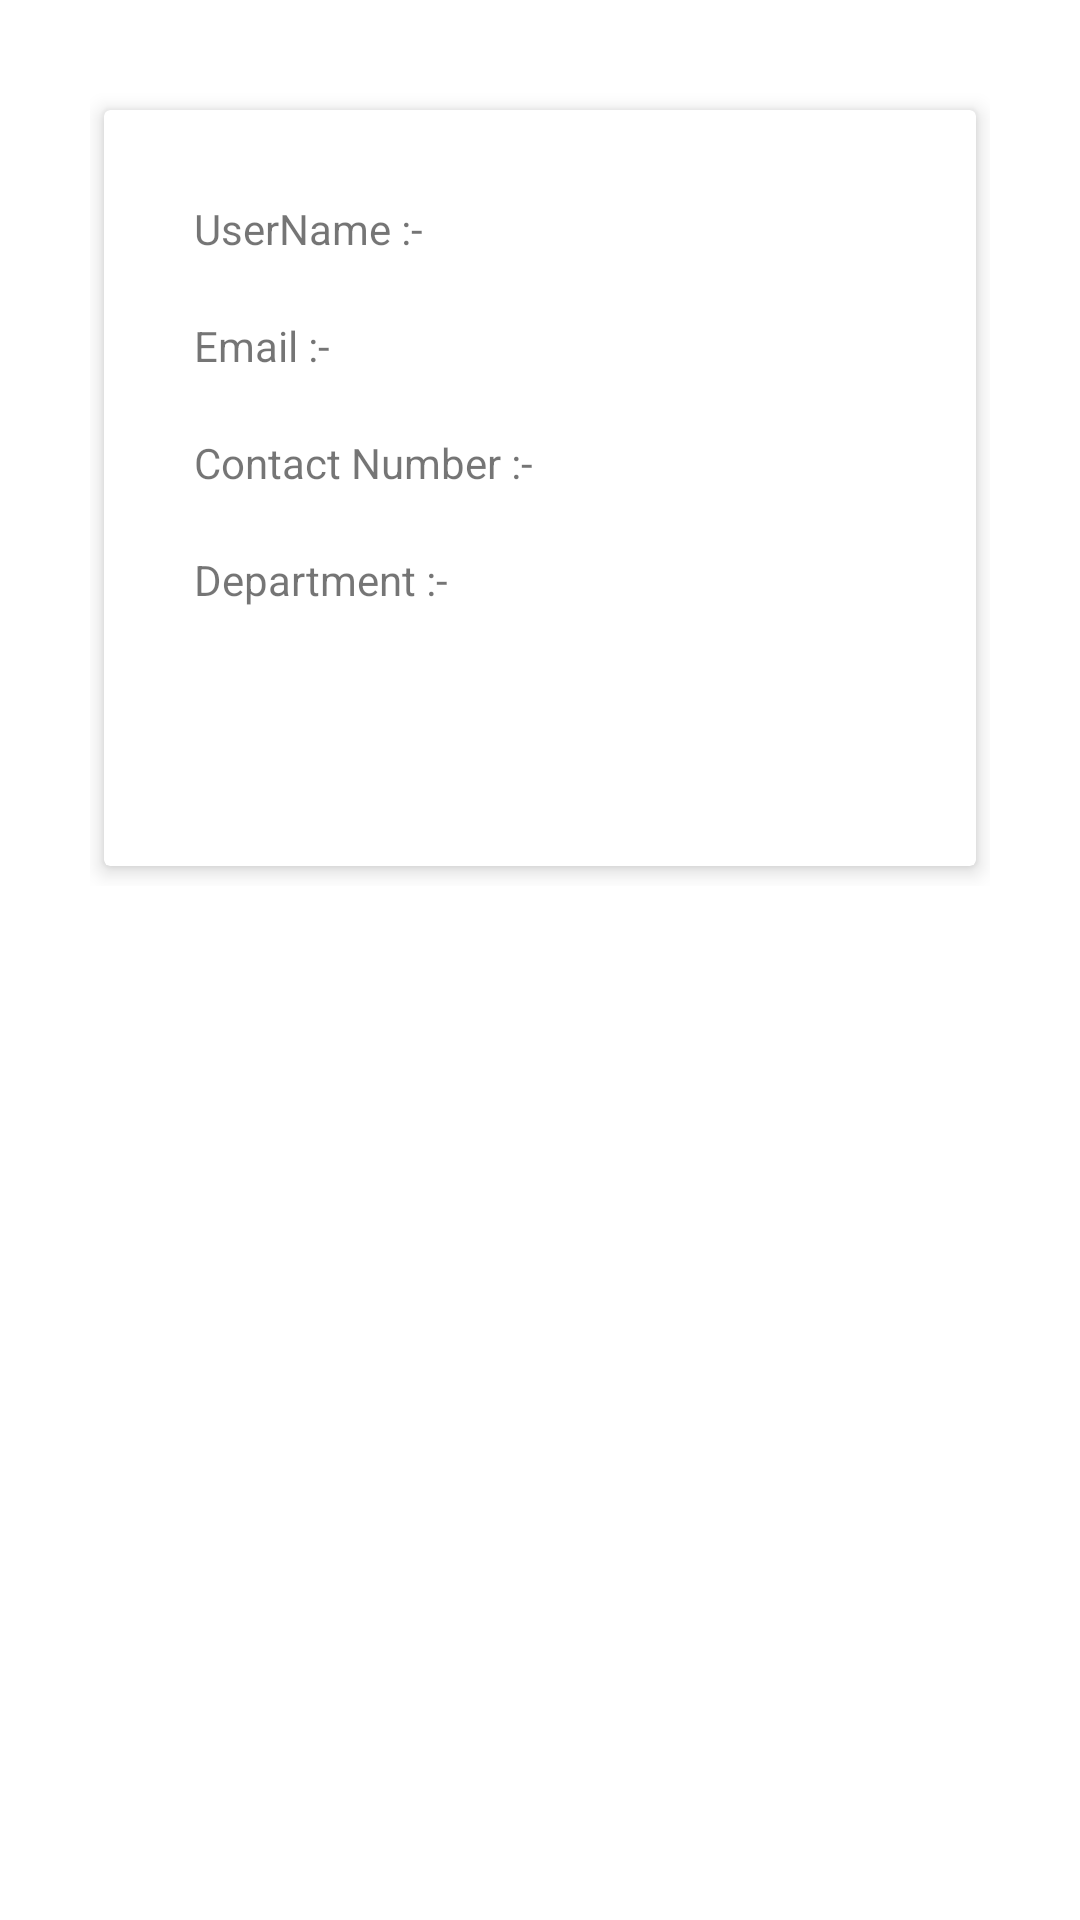

Reconstruct the res/layout file that produces this screen, plus the resources it refers to.
<!-- AndroidManifest.xml: application theme Theme.SecureFileAccess -->
<!-- res/layout/list_user.xml -->
<?xml version="1.0" encoding="utf-8"?>
<RelativeLayout xmlns:android="http://schemas.android.com/apk/res/android"
    xmlns:app="http://schemas.android.com/apk/res-auto"
    android:id="@+id/llMainUserActivity"
    android:layout_width="match_parent"
    android:layout_height="wrap_content">

    <LinearLayout
        android:layout_width="match_parent"
        android:layout_height="wrap_content"
        android:layout_below="@+id/toolbar"
        android:layout_margin="@dimen/main_layout_padding"
        android:orientation="vertical">

        <androidx.cardview.widget.CardView
            android:id="@+id/cardView"
            style="@style/CardView"
            android:layout_width="match_parent"
            android:layout_height="wrap_content"
            app:cardElevation="4dp"
            app:cardUseCompatPadding="true"
            app:contentPadding="@dimen/layoutContentPadding">

            <LinearLayout
                android:layout_width="match_parent"
                android:layout_height="wrap_content"
                android:orientation="vertical"
                android:padding="@dimen/layoutContentPadding">

                <TextView
                    android:id="@+id/tvUserName"
                    android:layout_width="match_parent"
                    android:layout_height="wrap_content"
                    android:padding="@dimen/layoutContentPadding"
                    android:text="UserName :- " />

                <TextView
                    android:id="@+id/tvEmail"
                    android:layout_width="match_parent"
                    android:layout_height="wrap_content"
                    android:padding="@dimen/layoutContentPadding"
                    android:text="Email :- " />

                <TextView
                    android:id="@+id/tvContact"
                    android:layout_width="match_parent"
                    android:layout_height="wrap_content"
                    android:padding="@dimen/layoutContentPadding"
                    android:text="Contact Number :- " />

                <TextView
                    android:id="@+id/tvDepartment"
                    android:layout_width="match_parent"
                    android:layout_height="wrap_content"
                    android:padding="@dimen/layoutContentPadding"
                    android:text="Department :- " />

                <LinearLayout
                    android:layout_width="match_parent"
                    android:layout_height="wrap_content"
                    android:layout_gravity="end"
                    android:gravity="end"
                    android:orientation="horizontal"
                    android:weightSum="1">

                    <ImageView
                        android:layout_width="40dp"
                        android:layout_height="40dp"
                        android:src="@drawable/delete"
                        android:layout_margin="8dp"
                        android:id="@+id/iv_delete"></ImageView>

                    <ImageView
                        android:layout_width="40dp"
                        android:layout_height="40dp"
                        android:layout_margin="8dp"
                        android:src="@drawable/edit"
                        android:id="@+id/iv_edit"></ImageView>

                </LinearLayout>
            </LinearLayout>


        </androidx.cardview.widget.CardView>

    </LinearLayout>
</RelativeLayout>
<!-- resources referenced by this layout -->
<resources>
  <dimen name="layoutContentPadding">10dp</dimen>
  <dimen name="main_layout_padding">30dp</dimen>
  <style name="Theme.SecureFileAccess" parent="Theme.MaterialComponents.DayNight.NoActionBar">
          
          <item name="colorPrimary">@color/colorPrimary</item>
          <item name="colorPrimaryVariant">@color/colorPrimaryDark</item>
          <item name="colorOnPrimary">@color/white</item>
          
          <item name="colorSecondary">@color/colorAccent</item>
          <item name="colorSecondaryVariant">@color/colorAccent</item>
          <item name="colorOnSecondary">@color/black</item>
          
          <item name="android:statusBarColor" tools:targetApi="l">?attr/colorPrimaryVariant</item>
          
      </style>
  <color name="colorPrimary">#3F51B5</color>
  <color name="colorPrimaryDark">#303F9F</color>
  <color name="white">#ffffff</color>
  <color name="colorAccent">#FF4081</color>
  <color name="black">#000000</color>
</resources>
